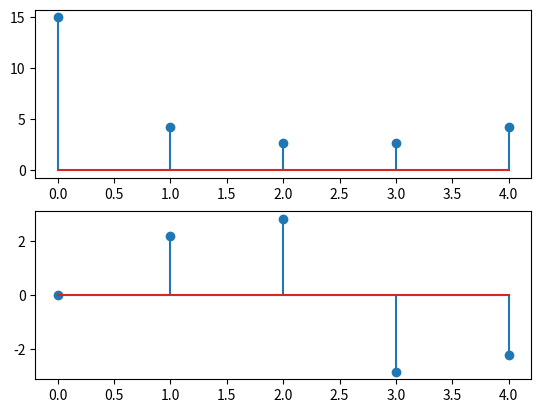

Reproduce this figure in Python.
import numpy as np
from matplotlib import pyplot as plt
def dft(x,N):
	X=[]
	for k in np.arange(0,N):
		s=0
		for n in np.arange(0,N):
			l=k/N
			s=s+x[n]*np.exp(-1j*2*np.pi*n*l)
		X.append(s)
	return X
a=[1,2,3,4,5]
N=len(a)
X=dft(a,N)
k=[0,1,2,3,4]
X_magnitude=np.abs(X)
'''from scipy.io import wavfile'''
X_phase=np.angle(X)
plt.subplot(2,1,1)
plt.stem(k,X_magnitude)
plt.subplot(2,1,2)
plt.stem(k,X_phase)
plt.show()
